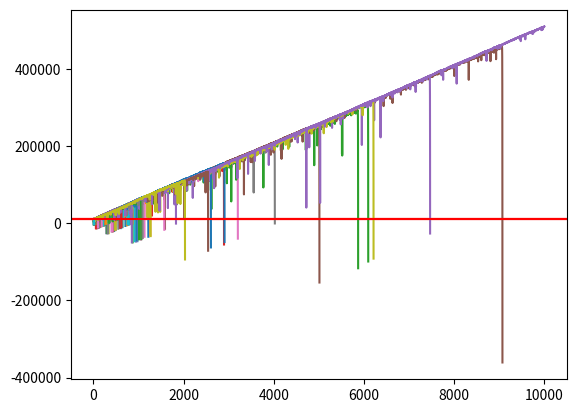

Here is the Python script that generated this plot:
import random
import matplotlib
import matplotlib.pyplot as plt
#
import time

def rollDice():
    roll = random.randint(1,100)

    if roll == 100:
        return False
    elif roll <= 50:
        return False
    elif 100 > roll >= 50:
        return True

broke_count = 0

def doubler_bettor(funds,initial_wager,wager_count):
    global broke_count
    value = funds
    wager = initial_wager
    wX = []
    vY = []
    currentWager = 1

    # since we'll be betting based on previous bet outcome #
    previousWager = 'win'

    # since we'll be doubling #
    previousWagerAmount = initial_wager

    '''
    immediately with these comments, and our previous discussion of how previous outcomes
    do not affect future outcome possibilities, you should realize that this betting method
    offers nothing more than a quicker realization of losses or gains.

    Another way to visualize this quicker realization is actually an increase in risk.
    This bettor will experience extremely unpredictable volatility most likely. 
    '''

    while currentWager <= wager_count:
        if previousWager == 'win':
            ##print 'we won the last wager, yay!'
            if rollDice():
                value += wager
                ##print value
                wX.append(currentWager)
                vY.append(value)
            else:
                value -= wager 
                previousWager = 'loss'
                ##print value
                previousWagerAmount = wager
                wX.append(currentWager)
                vY.append(value)
                if value < 0:
                    ##print 'went broke after',currentWager,'bets'
                    broke_count += 1
                    currentWager += 10000000000000000
        elif previousWager == 'loss':
            ##print 'we lost the last one, so we will be super smart & double up!'
            if rollDice():
                wager = previousWagerAmount * 2
                ##print 'we won',wager
                value += wager
                ##print value
                wager = initial_wager
                previousWager = 'win'
                wX.append(currentWager)
                vY.append(value)
            else:
                wager = previousWagerAmount * 2
                ##print 'we lost',wager
                value -= wager
                ##print value
                previousWager = 'loss'
                previousWagerAmount = wager
                wX.append(currentWager)
                vY.append(value)
                if value < 0:
                    ##print 'went broke after',currentWager,'bets'
                    currentWager += 10000000000000000
                    broke_count += 1

        currentWager += 1

    ##print value
    plt.plot(wX,vY)





'''
Simple bettor, betting the same amount each time.
'''

def simple_bettor(funds, initial_wager, wager_count):
    global broke_count
    value = funds
    wager = initial_wager
    wX = []
    vY = []
    currentWager = 1
    
    while currentWager <= wager_count:
        if rollDice():
            value += wager
            wX.append(currentWager)
            vY.append(value)
        else:
            value -= wager
            wX.append(currentWager)
            vY.append(value)
        currentWager += 1
    plt.plot(wX,vY)
    
    
    

    
ammount_Bets = 100
            
funds = 10000

x = 0
broke_count = 0

while x < 100:
    doubler_bettor(funds,100,ammount_Bets)
    x += 1

print ('death rate:',(broke_count/float(x)) * 100)
print ('survival rate:',100 - ((broke_count/float(x)) * 100))


plt.axhline(funds, color = 'r')

plt.show()

time.sleep(1)


ammount_Bets *= 10

x = 0
broke_count = 0

while x < 100:
    doubler_bettor(funds,100,ammount_Bets)
    x += 1

print ('death rate:',(broke_count/float(x)) * 100)
print ('survival rate:',100 - ((broke_count/float(x)) * 100))


plt.axhline(funds, color = 'r')

plt.show()

time.sleep(1)

ammount_Bets *= 10

x = 0
broke_count = 0

while x < 100:
    doubler_bettor(funds,100,ammount_Bets)
    x += 1

print ('death rate:',(broke_count/float(x)) * 100)
print ('survival rate:',100 - ((broke_count/float(x)) * 100))


plt.axhline(funds, color = 'r')

plt.show()

time.sleep(1)


"""
x = 0
broke_count = 0


while x < 100:
    simple_bettor(funds,100,ammount_Bets)
    x += 1




plt.ylabel('Account Value')
plt.xlabel('Wager Count')
plt.axhline(funds, color = 'r')
plt.show()
"""